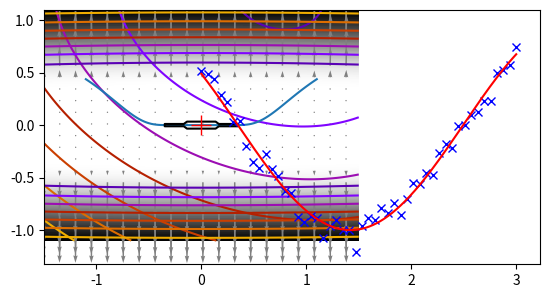

Reproduce this figure in Python.
import numpy as np
import matplotlib.pyplot as plt
import scipy as sp

def f(x):
    return -np.exp(-(x - 0.5)**2)

result = sp.optimize.minimize_scalar(f)
result.success # check if solver was successful

x_min = result.x
x_min

x_min - 0.5

def f(x):   # The rosenbrock function
    return .5*(1 - x[0])**2 + (x[1] - x[0]**2)**2

sp.optimize.minimize(f, [2, -1], method="CG")

def jacobian(x):
    return np.array((-2*.5*(1 - x[0]) - 4*x[0]*(x[1] - x[0]**2), 2*(x[1] - x[0]**2)))

sp.optimize.minimize(f, [2, 1], method="CG", jac=jacobian)

def f(x):   # The rosenbrock function
    return .5*(1 - x[0])**2 + (x[1] - x[0]**2)**2

def jacobian(x):
    return np.array((-2*.5*(1 - x[0]) - 4*x[0]*(x[1] - x[0]**2), 2*(x[1] - x[0]**2)))

sp.optimize.minimize(f, [2,-1], method="Newton-CG", jac=jacobian)

def hessian(x): # Computed with sympy
    return np.array(((1 - 4*x[1] + 12*x[0]**2, -4*x[0]), (-4*x[0], 2)))

sp.optimize.minimize(f, [2,-1], method="Newton-CG", jac=jacobian, hess=hessian)

def f(x):   # The rosenbrock function
    return .5*(1 - x[0])**2 + (x[1] - x[0]**2)**2

def jacobian(x):
    return np.array((-2*.5*(1 - x[0]) - 4*x[0]*(x[1] - x[0]**2), 2*(x[1] - x[0]**2)))

sp.optimize.minimize(f, [2, -1], method="BFGS", jac=jacobian)

def f(x):   # The rosenbrock function
    return .5*(1 - x[0])**2 + (x[1] - x[0]**2)**2

def jacobian(x):
    return np.array((-2*.5*(1 - x[0]) - 4*x[0]*(x[1] - x[0]**2), 2*(x[1] - x[0]**2)))

sp.optimize.minimize(f, [2, 2], method="L-BFGS-B", jac=jacobian)

def f(x):   # The rosenbrock function
    return .5*(1 - x[0])**2 + (x[1] - x[0]**2)**2

sp.optimize.minimize(f, [2, -1], method="Nelder-Mead")

def f(x):   # The rosenbrock function
    return .5*(1 - x[0])**2 + (x[1] - x[0]**2)**2

sp.optimize.brute(f, ((-1, 2), (-1, 2)))

sp.optimize.check_grad(f, jacobian, [2, -1])

rng = np.random.default_rng(27446968)
K = rng.normal(size=(100, 100))

def f(x):
    return np.sum((K @ (x - 1))**2) + np.sum(x**2)**2

import time

rng = np.random.default_rng(27446968)

K = rng.normal(size=(100, 100))


def f(x):
    return np.sum((K @ (x - 1)) ** 2) + np.sum(x**2) ** 2


def f_prime(x):
    return 2 * K.T @ K @ (x - 1) + 4 * np.sum(x**2) * x


def hessian(x):
    H = 2 * K.T @ K + 4 * 2 * x * x[:, np.newaxis]
    return H + 4 * np.eye(H.shape[0]) * np.sum(x**2)

plt.figure()
Z = X, Y = np.mgrid[-1.5:1.5:100j, -1.1:1.1:100j]  # type: ignore[misc]
# Complete in the additional dimensions with zeros
Z = np.reshape(Z, (2, -1)).copy()
Z.resize((100, Z.shape[-1]))
Z = np.apply_along_axis(f, 0, Z)
Z = np.reshape(Z, X.shape)
plt.imshow(Z.T, cmap="gray_r", extent=(-1.5, 1.5, -1.1, 1.1), origin="lower")
plt.contour(X, Y, Z, cmap="gnuplot")

t0 = time.time()
x_ref = sp.optimize.minimize(f, K[0], method="Powell").x
print(f"     Powell: time {time.time() - t0:.2f}s")
f_ref = f(x_ref)

t0 = time.time()
x_bfgs = sp.optimize.minimize(f, K[0], method="BFGS").x
print(
    f"       BFGS: time {time.time() - t0:.2f}s, x error {np.sqrt(np.sum((x_bfgs - x_ref) ** 2)):.2f}, f error {f(x_bfgs) - f_ref:.2f}"
)

t0 = time.time()
x_l_bfgs = sp.optimize.minimize(f, K[0], method="L-BFGS-B").x
print(
    f"     L-BFGS: time {time.time() - t0:.2f}s, x error {np.sqrt(np.sum((x_l_bfgs - x_ref) ** 2)):.2f}, f error {f(x_l_bfgs) - f_ref:.2f}"
)

t0 = time.time()
x_bfgs = sp.optimize.minimize(f, K[0], jac=f_prime, method="BFGS").x
print(
    f"  BFGS w f': time {time.time() - t0:.2f}s, x error {np.sqrt(np.sum((x_bfgs - x_ref) ** 2)):.2f}, f error {f(x_bfgs) - f_ref:.2f}"
)

t0 = time.time()
x_l_bfgs = sp.optimize.minimize(f, K[0], jac=f_prime, method="L-BFGS-B").x
print(
    f"L-BFGS w f': time {time.time() - t0:.2f}s, x error {np.sqrt(np.sum((x_l_bfgs - x_ref) ** 2)):.2f}, f error {f(x_l_bfgs) - f_ref:.2f}"
)

t0 = time.time()
x_newton = sp.optimize.minimize(
    f, K[0], jac=f_prime, hess=hessian, method="Newton-CG"
).x
print(
    f"     Newton: time {time.time() - t0:.2f}s, x error {np.sqrt(np.sum((x_newton - x_ref) ** 2)):.2f}, f error {f(x_newton) - f_ref:.2f}"
)

def f(x):
    return np.exp(-1 / (0.01 * x[0] ** 2 + x[1] ** 2))

def g(x):
    return f([10 * x[0], x[1]])

def g_prime(x):
    r = np.sqrt(x[0] ** 2 + x[1] ** 2)
    return 2 / r**3 * g(x) * x / r

result = sp.optimize.minimize(g, [1, 1], method="Powell", tol=1e-10)
x_min = result.x
x_min

t = np.linspace(-1.1, 1.1, 100)
plt.plot(t, f([0, t]));

X, Y = np.mgrid[-1.5:1.5:100j, -1.1:1.1:100j]  # type: ignore[misc]
plt.imshow(f([X, Y]).T, cmap="gray_r", extent=(-1.5, 1.5, -1.1, 1.1), origin="lower")
plt.contour(X, Y, f([X, Y]), cmap="gnuplot")

# Plot the gradient
dX, dY = g_prime([0.1 * X[::5, ::5], Y[::5, ::5]])
# Adjust for our preconditioning
dX *= 0.1
plt.quiver(X[::5, ::5], Y[::5, ::5], dX, dY, color=".5")

# Plot our solution
plt.plot(x_min[0], x_min[1], "r+", markersize=15);

def f(x):
    return np.arctan(x) - np.arctan(np.linspace(0, 1, len(x)))

x0 = np.zeros(10)
sp.optimize.leastsq(f, x0)

def g(x):
    return np.sum(f(x)**2)

result = sp.optimize.minimize(g, x0, method="BFGS")
result.fun

def f(t, omega, phi):
    return np.cos(omega * t + phi)

x = np.linspace(0, 3, 50)
rng = np.random.default_rng(27446968)
y = f(x, 1.5, 1) + .1*rng.normal(size=50)

sp.optimize.curve_fit(f, x, y)

rng = np.random.default_rng(27446968)


# Our test function
def f(t, omega, phi):
    return np.cos(omega * t + phi)


# Our x and y data
x = np.linspace(0, 3, 50)
y = f(x, 1.5, 1) + 0.1 * np.random.normal(size=50)

# Fit the model: the parameters omega and phi can be found in the
# `params` vector
params, params_cov = sp.optimize.curve_fit(f, x, y)

# plot the data and the fitted curve
t = np.linspace(0, 3, 1000)

plt.plot(x, y, "bx")
plt.plot(t, f(t, *params), "r-");

def f(x):
    return np.sqrt((x[0] - 3)**2 + (x[1] - 2)**2)

sp.optimize.minimize(f, np.array([0, 0]), bounds=((-1.5, 1.5), (-1.5, 1.5)))

def f(x):
    return np.sqrt((x[0] - 3)**2 + (x[1] - 2)**2)

def constraint(x):
    return np.atleast_1d(1.5 - np.sum(np.abs(x)))

x0 = np.array([0, 0])
sp.optimize.minimize(f, x0, constraints={"fun": constraint, "type": "ineq"})